Dataset: videogames-cnn-dataset (GitHub, Pablo-H-H/Inteligencia_Artificial_Clasificador_Videojuegos). Classes: Apex Legends, CSGO, Clash Royale, Dead by Daylight, Dota 2, Escape from Tarkov, FIFA 21, Fortnite, Free Fire, GTA V, League of Legends, Minecraft, Overwatch, PUBG Battlegrounds, Rainbow Six, Rocket League, Rust, Sea of Thieves, Valorant, Warzone, World of Warcraft.

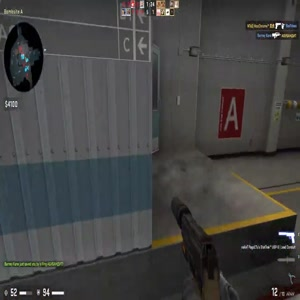
Label: CSGO

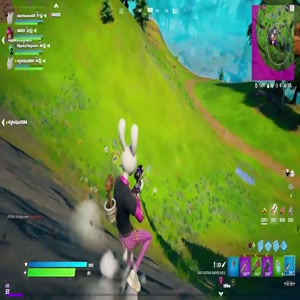
Label: Fortnite

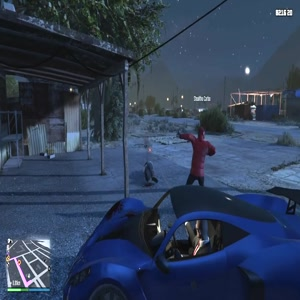
Label: GTA V

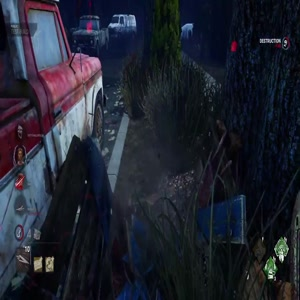
Label: Dead by Daylight

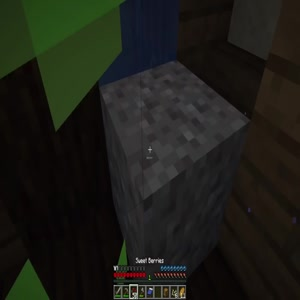
Label: Minecraft

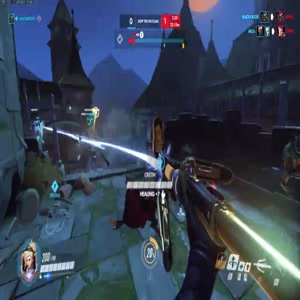
Label: Overwatch
